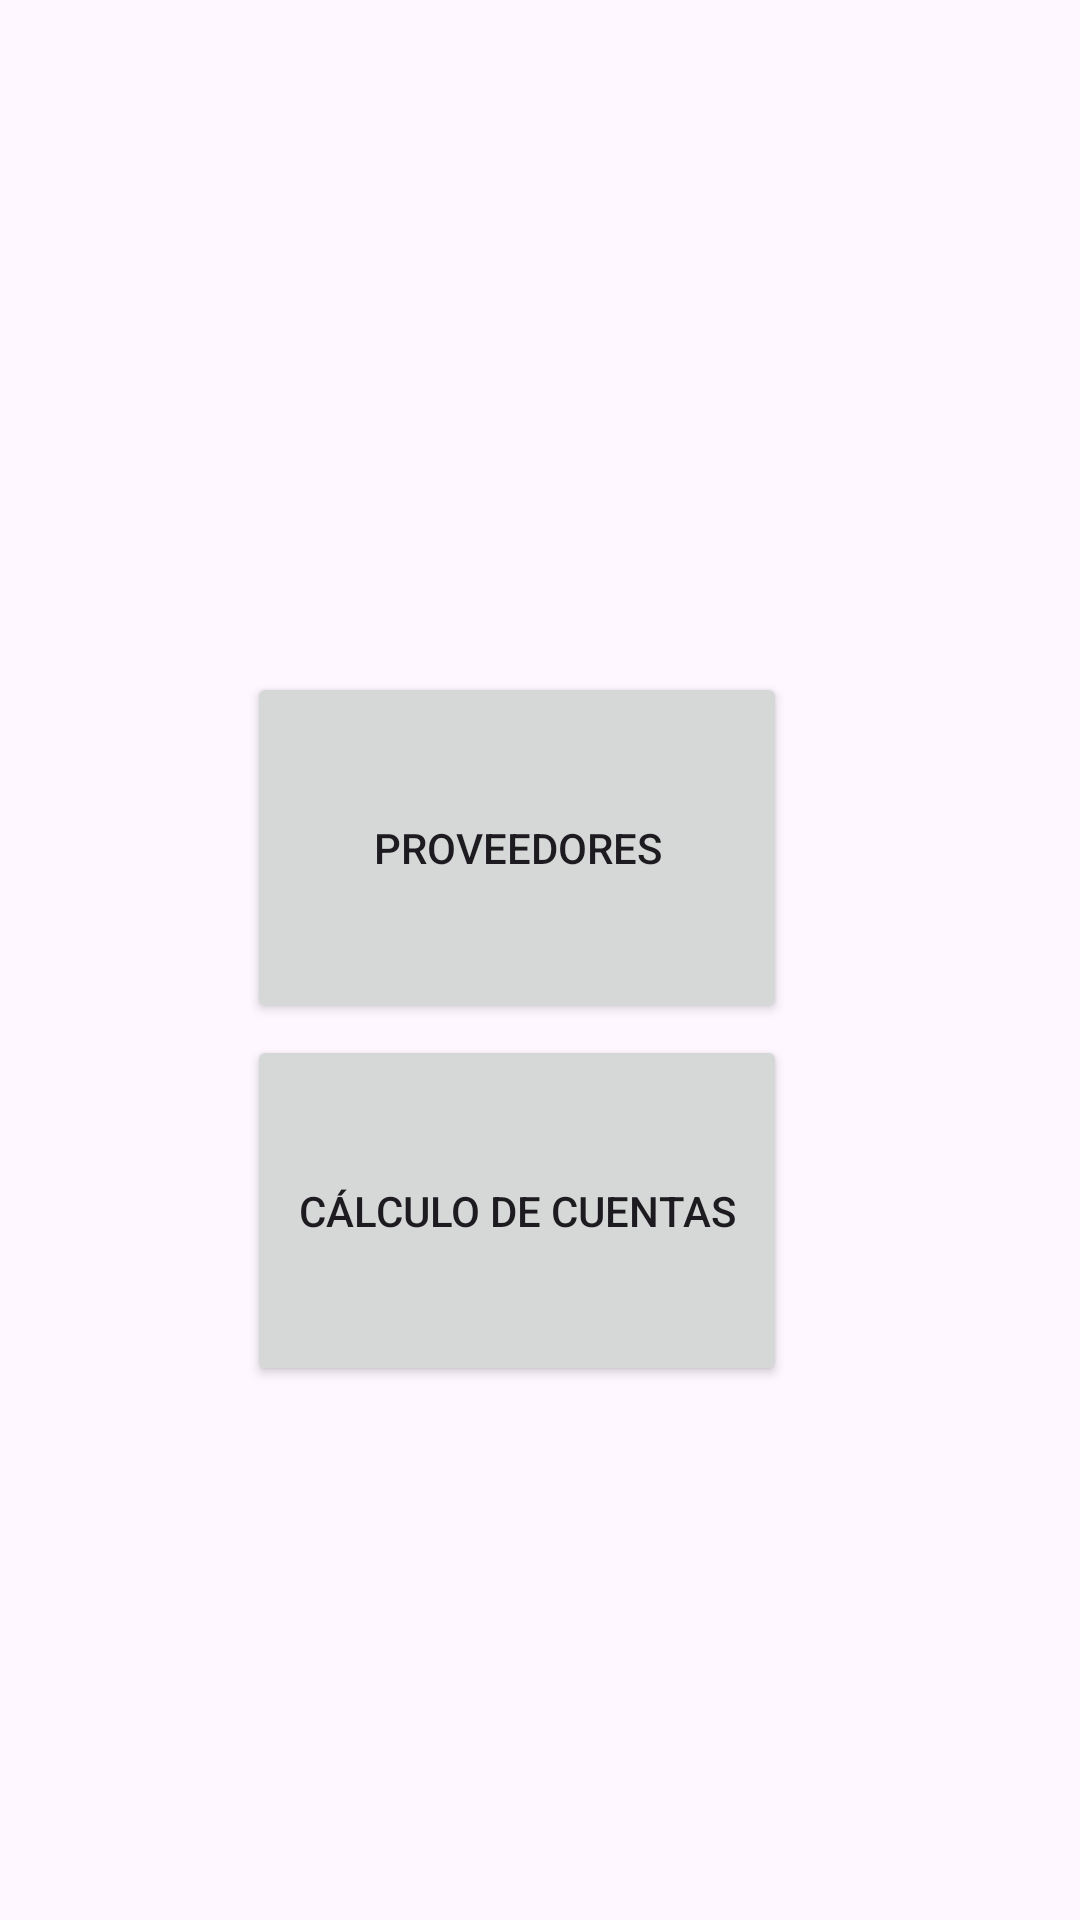

The Android layout XML behind this screen, and the referenced resources:
<!-- AndroidManifest.xml: application theme Theme.AppMom -->
<!-- res/layout/activity_main.xml -->
<?xml version="1.0" encoding="utf-8"?>
<androidx.constraintlayout.widget.ConstraintLayout xmlns:android="http://schemas.android.com/apk/res/android"
    xmlns:app="http://schemas.android.com/apk/res-auto"
    xmlns:tools="http://schemas.android.com/tools"
    android:id="@+id/main"
    android:layout_width="match_parent"
    android:layout_height="match_parent"
    android:background="@drawable/modern_bg"

    tools:context=".MainActivity">

    <TextView
        android:id="@+id/textview"
        android:layout_width="wrap_content"
        android:layout_height="wrap_content"
        app:layout_constraintBottom_toBottomOf="parent"
        app:layout_constraintEnd_toEndOf="parent"
        app:layout_constraintHorizontal_bias="0.498"
        app:layout_constraintStart_toStartOf="parent"
        app:layout_constraintTop_toTopOf="parent"
        app:layout_constraintVertical_bias="0.418" />

    <Button
        android:id="@+id/button"
        android:layout_width="180dp"
        android:layout_height="117dp"
        android:text="Proveedores"

        app:icon="@drawable/base_person_main"
        app:iconGravity="textStart"
        app:iconPadding="8dp"
        app:iconTint="@color/white"
        app:iconSize="40dp"

        app:layout_constraintBottom_toBottomOf="parent"
        app:layout_constraintEnd_toEndOf="parent"
        app:layout_constraintHorizontal_bias="0.458"
        app:layout_constraintStart_toStartOf="parent"
        app:layout_constraintTop_toTopOf="parent"
        app:layout_constraintVertical_bias="0.428" />

    <Button
        android:id="@+id/btnCalculoCuentas"
        android:layout_width="180dp"
        android:layout_height="117dp"
        android:layout_marginTop="4dp"
        android:text="Cálculo de cuentas"

        app:icon="@drawable/main_money"
        app:iconGravity="textStart"
        app:iconPadding="8dp"
        app:iconSize="40dp"
        app:iconTint="@color/white"
        app:layout_constraintEnd_toEndOf="parent"
        app:layout_constraintHorizontal_bias="0.458"
        app:layout_constraintStart_toStartOf="parent"
        app:layout_constraintTop_toBottomOf="@+id/button" />


</androidx.constraintlayout.widget.ConstraintLayout>
<!-- resources referenced by this layout -->
<resources>
  <style name="Theme.AppMom" parent="Base.Theme.AppMom" />
  <style name="Base.Theme.AppMom" parent="Theme.Material3.DayNight.NoActionBar">
          
          
      </style>
  <!-- not gathered from this repository: default colours our renderer supplied (Android Studio template values) -->
  <color name="white">#FFFFFFFF</color>
</resources>
